Run: headless pygame with SDL's dummy video driver; simulated clock (each Clock.tick advances the game by its frame time, no real sleeping); random seed 0; keys injected as events and as key.get_pressed() state; no mouse input.
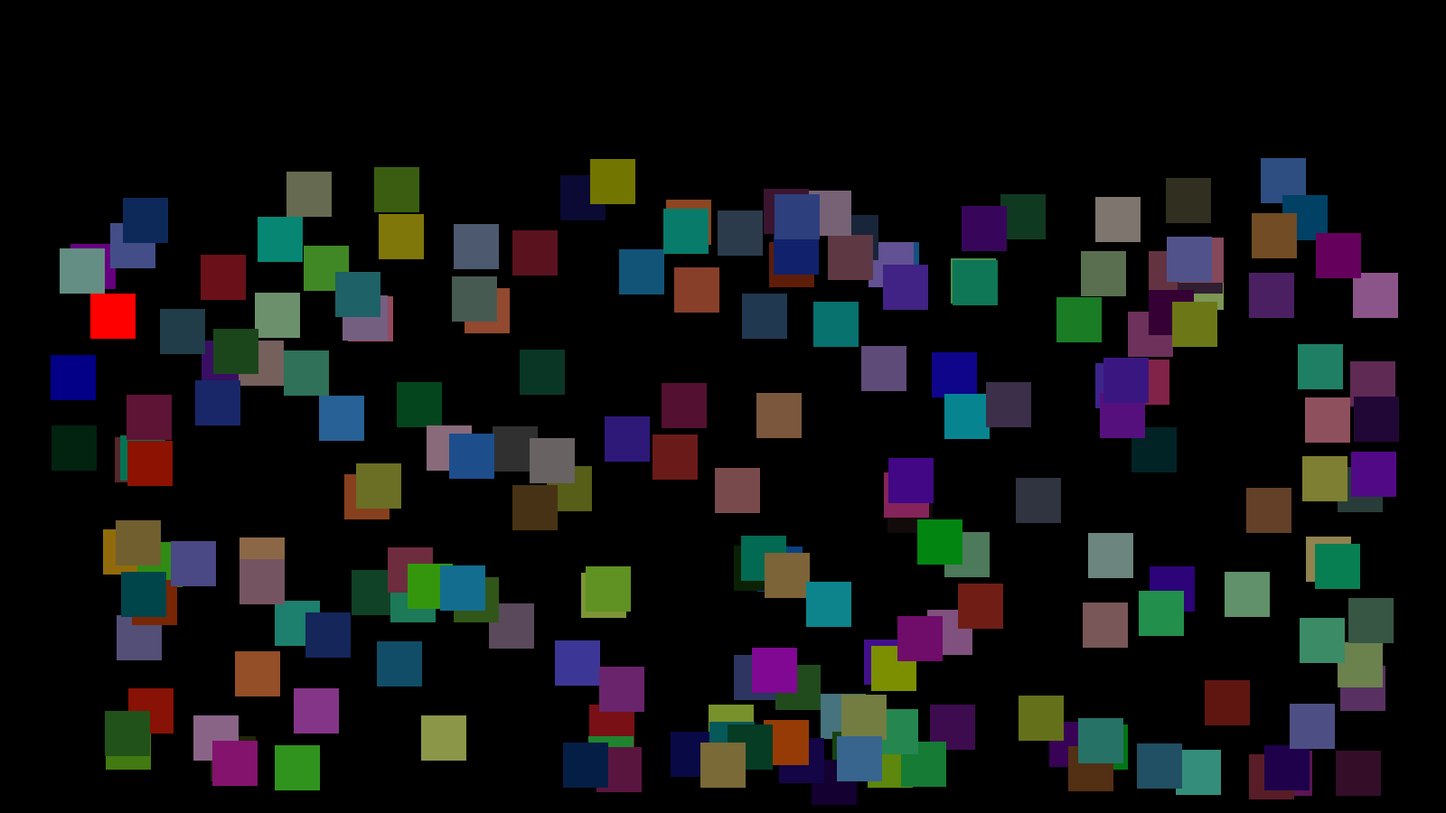
Frame 1 of 4 · flips 1–60 · no input
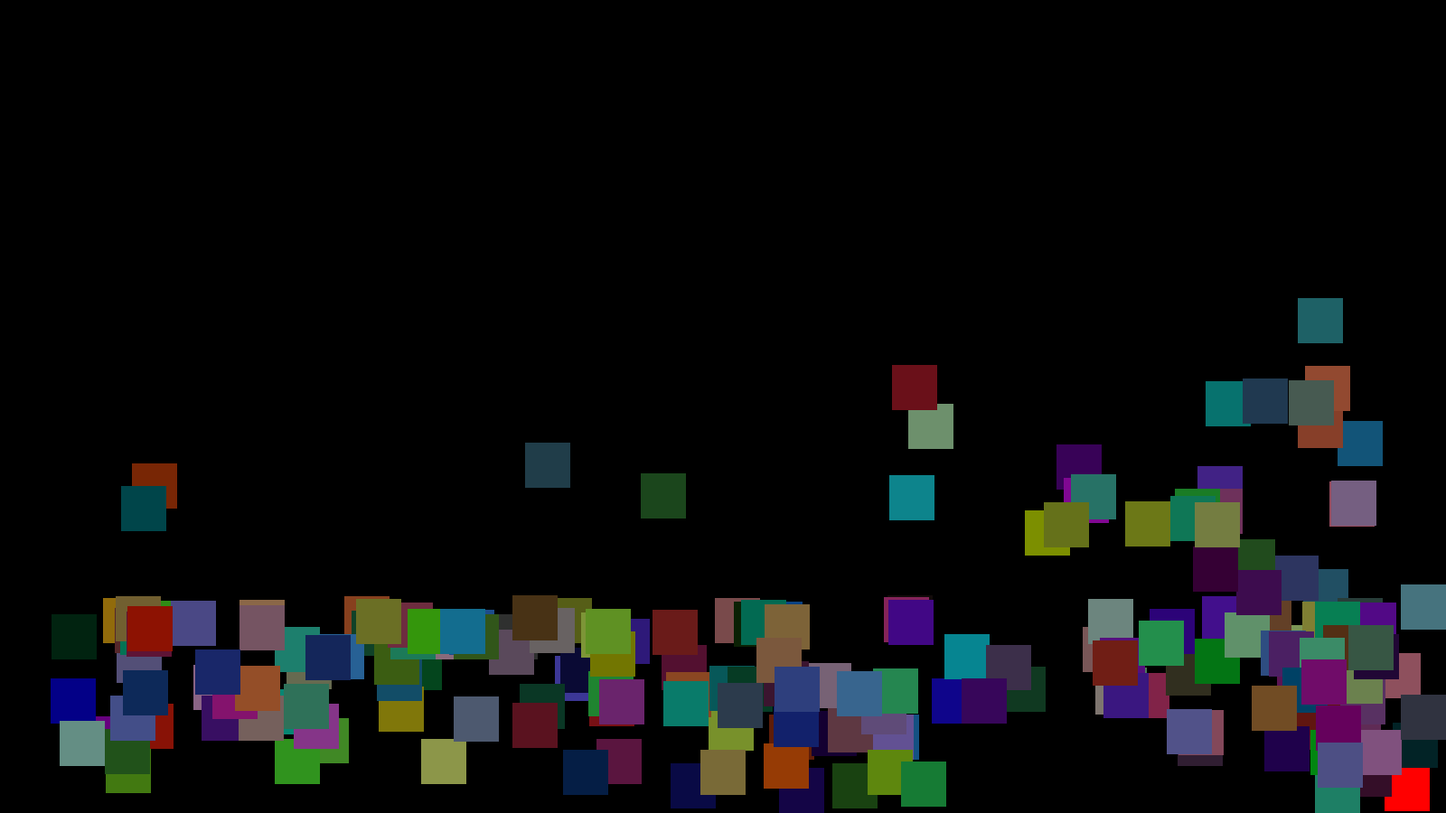
Frame 2 of 4 · flips 61–180 · tapped SPACE, RETURN · held RIGHT (→), D
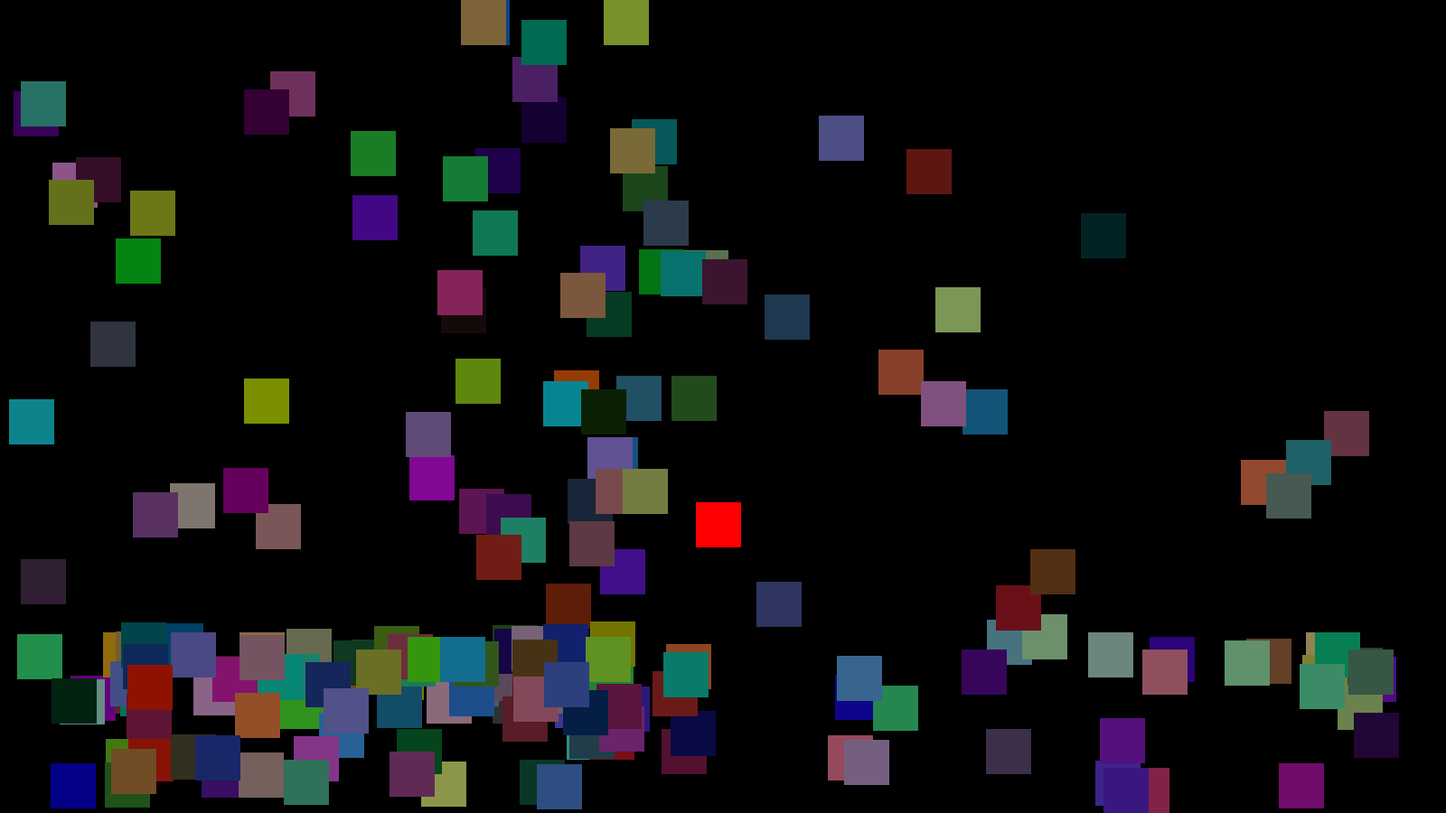
Frame 3 of 4 · flips 181–300 · held DOWN (↓), S
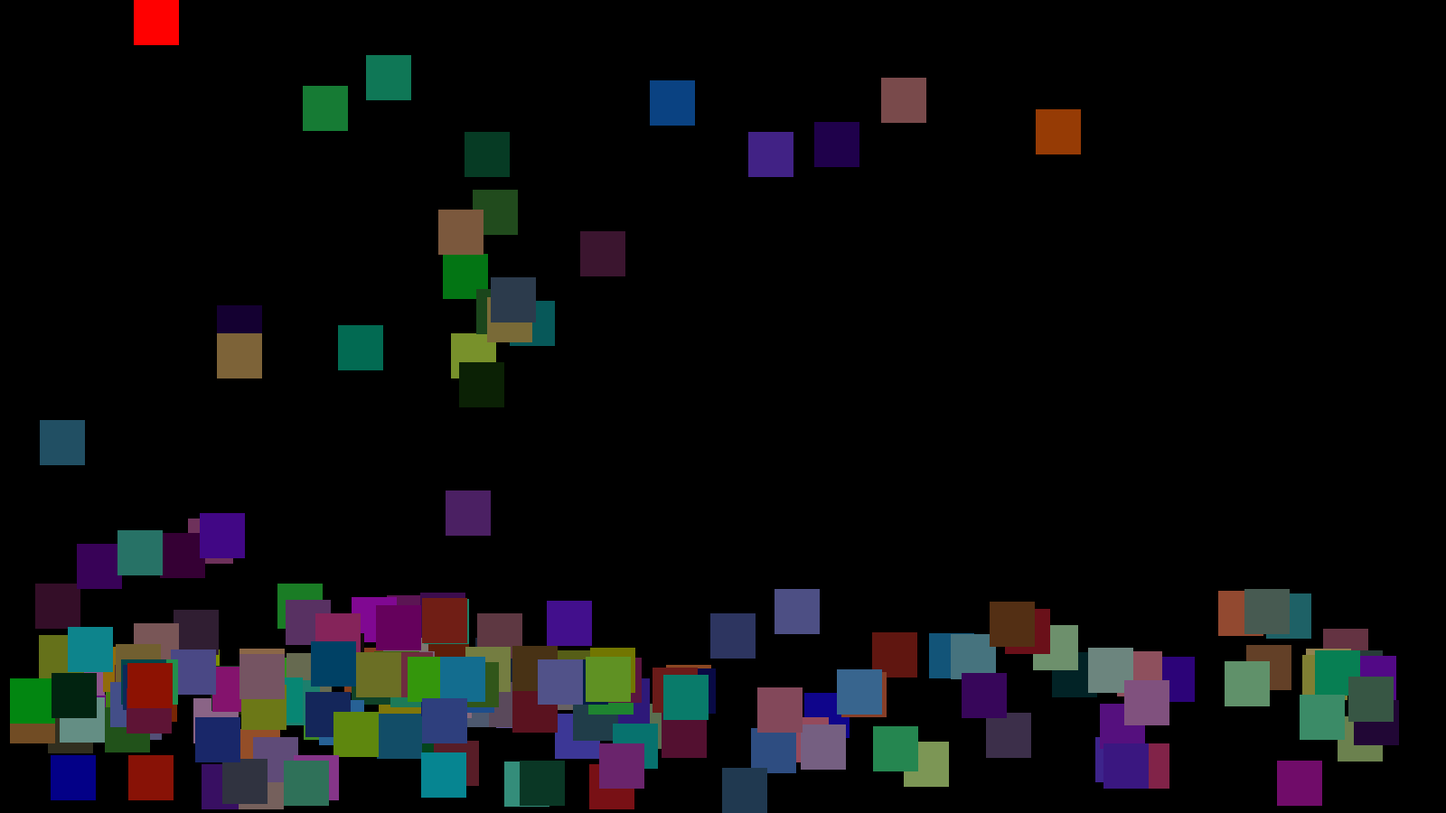
Frame 4 of 4 · flips 301–420 · held LEFT (←), A, UP (↑), W

The pygame program that drew these frames:

# Potrzebne importy
import random

import pygame
from pygame.locals import *

class Entity:

    def __init__(self, x, y, color):

        self.x = x
        self.y = y

        self.width = 50
        self.height = 50

        self.xVel = 0
        self.yVel = 0

        self.acc = 0.4

        self.rect = Rect(self.x, self.y, self.width, self.height)
        self.color = color

    def update(self):
        self.yVel += 0.1

        self.xVel *= 0.98
        self.yVel *= 0.98

        self.x += self.xVel
        self.y += self.yVel

        if self.x < 0:
            self.x = 0
            self.xVel *= -1

        if self.x > SCREEN_WIDTH - self.width:
            self.x = SCREEN_WIDTH - self.width
            self.xVel *= -1

        if self.y < 0:
            self.y = 0
            self.yVel = 0

        if self.y > SCREEN_HEIGHT - self.height:
            self.y = SCREEN_HEIGHT - self.height
            self.yVel *= -2

        self.rect = Rect(self.x, self.y, self.width, self.height)

    def draw(self):
        pygame.draw.rect(screen, self.color, self.rect)


SCREEN_WIDTH = 1600
SCREEN_HEIGHT = 900


# Inicjalizacja wszystkich mechanizmów pythona (po prostu to jest ważne);
pygame.init()

# Parametry Screena
screen = pygame.display.set_mode((SCREEN_WIDTH, SCREEN_HEIGHT))

# Zegar kontrolujący FPS-y
clock = pygame.time.Clock()

player = Entity(100, 200, (255, 0, 0))

listOfEntities = []
for i in range(200):
    xRand = random.randint(50, SCREEN_WIDTH - 100)
    yRand = random.randint(50, SCREEN_HEIGHT - 100)

    randomR = random.randint(0, 150)
    randomG = random.randint(0, 150)
    randomB = random.randint(0, 150)

    listOfEntities.append(Entity(xRand, yRand, (randomR, randomG, randomB)))

# Pętla gry
running = True
while running:

    # Te cztery linijki pozwalają nam normalnie zamknąć program.
    for event in pygame.event.get():
        if event.type == pygame.QUIT:
            running = False
            break

    keys = pygame.key.get_pressed()

    if keys[K_d]:
        player.xVel += player.acc
    if keys[K_a]:
        player.xVel -= player.acc
    if keys[K_w]:
        player.yVel -= player.acc
    if keys[K_s]:
        player.yVel += player.acc

    player.update()

    for entity in listOfEntities:
        entity.update()

        if player.rect.colliderect(entity.rect):
            entity.xVel += player.xVel / 2
            entity.yVel += player.yVel / 2


    # Rysowanie grafiki:
    screen.fill((0, 0, 0))
    player.draw()
    for entity in listOfEntities:
        entity.draw()

    clock.tick(60)
    pygame.display.flip()

pygame.quit()
